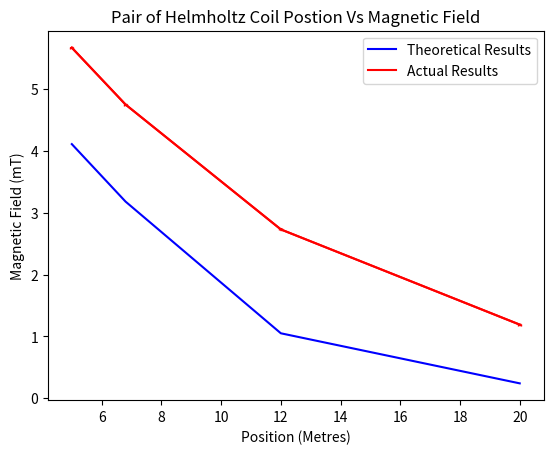

The matplotlib source for this figure:
#!/usr/bin/env python2
# -*- coding: utf-8 -*-
"""
Created on Wed Oct 16 12:31:49 2019

@author: lrgtomaszewski
"""

import matplotlib.pylab as plt
#----------------------------------------
#Theory Results plot

X = (5.0,6.8,12.0,20.0)
Y = (4.11,3.18,1.05,0.24)
#----------------------------------------
#Actual Results plot

x = (5.0,6.8,12.0,20.0)
y = (5.67,4.75,2.73,1.19)

xerror = 0.05
yerror = 0.005

#----------------------------------------
plt.figure()
plt.plot(X,Y,'-b',label='Theoretical Results')
plt.plot(x,y,'-r',label='Actual Results')
plt.errorbar(x, y, xerr=xerror, yerr=yerror, fmt='-r', ecolor='red', capsize=1)
plt.legend(loc='best')
plt.xlabel('Position (Metres)')
plt.ylabel('Magnetic Field (mT)')
plt.title('Pair of Helmholtz Coil Postion Vs Magnetic Field')
plt.savefig('Pair_Helmholtz_Coil_Position_Vs_Magnetic_Field.png')
plt.show()
